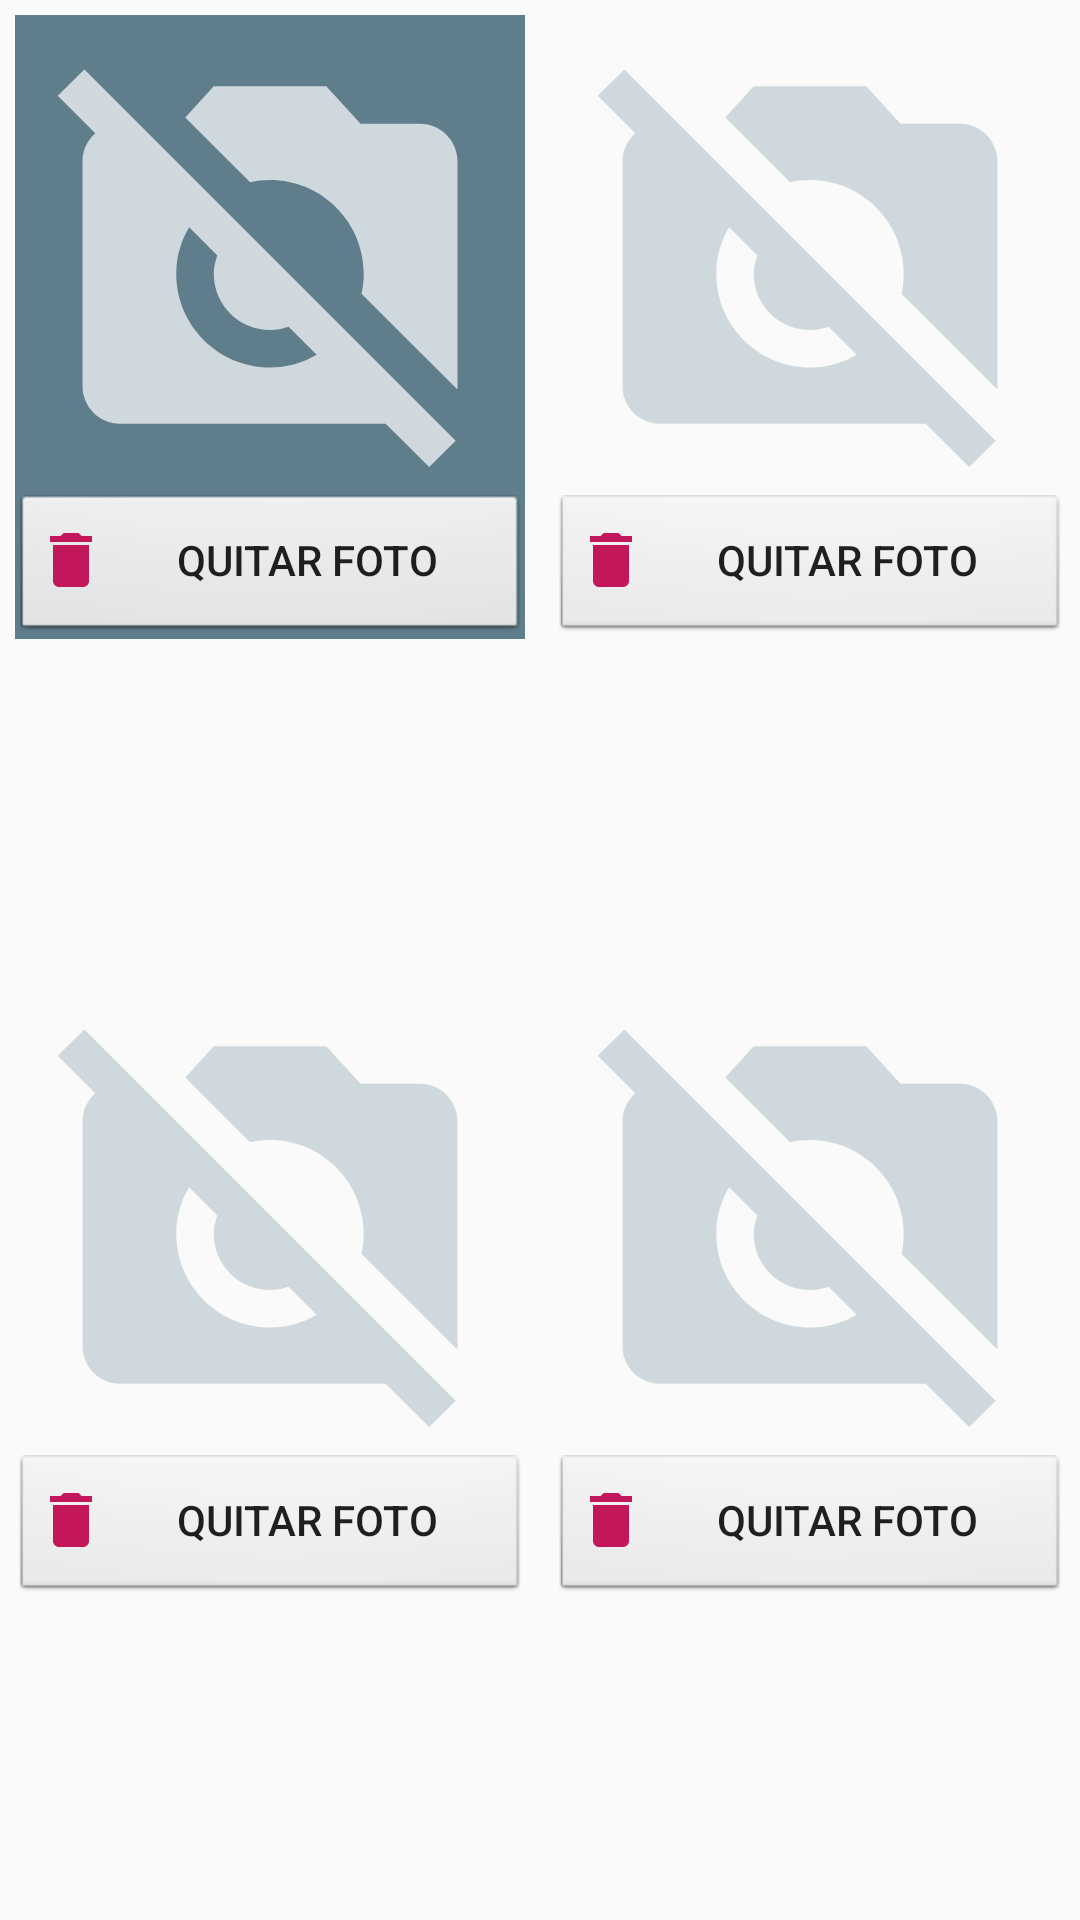

This screen was rendered from an Android layout file. Write that file and the resources it references.
<!-- AndroidManifest.xml: application theme AppTheme -->
<!-- res/layout/fragment_foto_despues.xml -->
<?xml version="1.0" encoding="utf-8"?>
<LinearLayout xmlns:android="http://schemas.android.com/apk/res/android"
    xmlns:tools="http://schemas.android.com/tools"
    android:layout_width="match_parent"
    android:layout_height="wrap_content"
    android:orientation="vertical"
    tools:context=".FragmentFotoDespues">

    <LinearLayout
        android:layout_width="match_parent"
        android:layout_height="wrap_content"
        android:layout_weight="1"
        android:orientation="horizontal">

        <LinearLayout
            android:layout_width="match_parent"
            android:layout_height="wrap_content"
            android:layout_margin="5dp"
            android:layout_weight="1"
            android:background="@color/colorPrimary"
            android:orientation="vertical">

            <ImageView
                android:id="@+id/foto_despues_1"
                android:layout_width="150dp"
                android:layout_height="150dp"
                android:layout_gravity="center"
                android:layout_margin="5dp"
                android:layout_weight="1"
                android:src="@drawable/icon_no_photography" />

            <LinearLayout
                android:layout_width="match_parent"
                android:layout_height="match_parent"
                android:layout_weight="1"
                android:orientation="horizontal">

                <Button
                    android:id="@+id/btn_borrar_foto_1"
                    android:layout_width="match_parent"
                    android:layout_height="match_parent"
                    android:layout_weight="1"
                    android:background="@android:drawable/btn_default_small"
                    android:drawableLeft="@drawable/icon_delete"
                    android:text="@string/btn_borrar_foto" />
            </LinearLayout>

        </LinearLayout>

        <LinearLayout
            android:layout_width="match_parent"
            android:layout_height="wrap_content"
            android:layout_margin="5dp"
            android:layout_weight="1"
            android:orientation="vertical">

            <ImageView
                android:id="@+id/foto_despues_2"
                android:layout_width="150dp"
                android:layout_height="150dp"
                android:layout_gravity="center"
                android:layout_margin="5dp"
                android:layout_weight="1"
                android:src="@drawable/icon_no_photography" />

            <LinearLayout
                android:layout_width="match_parent"
                android:layout_height="match_parent"
                android:layout_weight="1"
                android:orientation="horizontal">

                <Button
                    android:id="@+id/btn_borrar_foto_2"
                    android:layout_width="match_parent"
                    android:layout_height="match_parent"
                    android:layout_weight="1"
                    android:background="@android:drawable/btn_default_small"
                    android:drawableLeft="@drawable/icon_delete"
                    android:text="@string/btn_borrar_foto" />
            </LinearLayout>

        </LinearLayout>
    </LinearLayout>

    <LinearLayout
        android:layout_width="match_parent"
        android:layout_height="wrap_content"
        android:layout_weight="1"
        android:orientation="horizontal">

        <LinearLayout
            android:layout_width="match_parent"
            android:layout_height="wrap_content"
            android:layout_margin="5dp"
            android:layout_weight="1"
            android:orientation="vertical">

            <ImageView
                android:id="@+id/foto_despues_3"
                android:layout_width="150dp"
                android:layout_height="150dp"
                android:layout_gravity="center"
                android:layout_margin="5dp"
                android:layout_weight="1"
                android:src="@drawable/icon_no_photography" />

            <LinearLayout
                android:layout_width="match_parent"
                android:layout_height="match_parent"
                android:layout_weight="1"
                android:orientation="horizontal">

                <Button
                    android:id="@+id/btn_borrar_foto_3"
                    android:layout_width="match_parent"
                    android:layout_height="match_parent"
                    android:layout_weight="1"
                    android:background="@android:drawable/btn_default_small"
                    android:drawableLeft="@drawable/icon_delete"
                    android:text="@string/btn_borrar_foto" />
            </LinearLayout>

        </LinearLayout>

        <LinearLayout
            android:layout_width="match_parent"
            android:layout_height="wrap_content"
            android:layout_margin="5dp"
            android:layout_weight="1"
            android:orientation="vertical">

            <ImageView
                android:id="@+id/foto_despues_4"
                android:layout_width="150dp"
                android:layout_height="150dp"
                android:layout_gravity="center"
                android:layout_margin="5dp"
                android:layout_weight="1"
                android:src="@drawable/icon_no_photography" />

            <LinearLayout
                android:layout_width="match_parent"
                android:layout_height="match_parent"
                android:layout_weight="1"
                android:orientation="horizontal">

                <Button
                    android:id="@+id/btn_borrar_foto_4"
                    android:layout_width="match_parent"
                    android:layout_height="match_parent"
                    android:layout_weight="1"
                    android:background="@android:drawable/btn_default_small"
                    android:drawableLeft="@drawable/icon_delete"
                    android:text="@string/btn_borrar_foto" />
            </LinearLayout>

        </LinearLayout>

    </LinearLayout>

</LinearLayout>
<!-- resources referenced by this layout -->
<resources>
  <color name="colorPrimary">#607d8b</color>
  <!-- drawable icon_delete (drawable) -->
  <vector android:height="24dp" android:tint="#C2185B"
      android:viewportHeight="24" android:viewportWidth="24"
      android:width="24dp" xmlns:android="http://schemas.android.com/apk/res/android">
      <path android:fillColor="@android:color/white" android:pathData="M6,19c0,1.1 0.9,2 2,2h8c1.1,0 2,-0.9 2,-2V7H6v12zM19,4h-3.5l-1,-1h-5l-1,1H5v2h14V4z"/>
  </vector>
  <!-- drawable icon_no_photography (drawable) -->
  <vector android:height="150dp" android:tint="#cfd8dc"
      android:viewportHeight="24" android:viewportWidth="24"
      android:width="150dp" xmlns:android="http://schemas.android.com/apk/res/android">
      <path android:fillColor="@android:color/white" android:pathData="M10.94,8.12L7.48,4.66L9,3h6l1.83,2H20c1.1,0 2,0.9 2,2v12c0,0.05 -0.01,0.1 -0.02,0.16l-5.1,-5.1C16.96,13.71 17,13.36 17,13c0,-2.76 -2.24,-5 -5,-5C11.64,8 11.29,8.04 10.94,8.12zM20.49,23.31L18.17,21H4c-1.1,0 -2,-0.9 -2,-2V7c0,-0.59 0.27,-1.12 0.68,-1.49l-2,-2L2.1,2.1l19.8,19.8L20.49,23.31zM14.49,17.32l-1.5,-1.5C12.67,15.92 12.35,16 12,16c-1.66,0 -3,-1.34 -3,-3c0,-0.35 0.08,-0.67 0.19,-0.98l-1.5,-1.5C7.25,11.24 7,12.09 7,13c0,2.76 2.24,5 5,5C12.91,18 13.76,17.75 14.49,17.32z"/>
  </vector>
  <string name="btn_borrar_foto">Quitar Foto</string>
  <style name="AppTheme" parent="Theme.AppCompat.Light.DarkActionBar">
          
          <item name="colorPrimary">@color/colorPrimary</item>
          <item name="colorPrimaryDark">@color/colorPrimaryDark</item>
          <item name="colorAccent">@color/colorAccent</item>
  
          
          <item name="colorPrimaryVariant">@color/colorLightPrimary</item>
          <item name="colorSecondaryVariant">@color/colorSecondaryText</item>
          <item name="colorSurface">@color/backgroundApp</item>
          <item name="colorOnPrimary">@color/colorPrimary</item>
          <item name="colorOnSecondary">@color/colorPrimaryDark</item>
          <item name="colorOnBackground">@color/backgroundApp</item>
          <item name="colorOnError">@color/colorAccentCancel</item>
          <item name="colorOnSurface">@color/colorAccent</item>
          <item name="scrimBackground">@color/mtrl_scrim_color</item>
          <item name="textAppearanceHeadline1">@style/TextAppearance.MaterialComponents.Headline1</item>
          <item name="textAppearanceHeadline2">@style/TextAppearance.MaterialComponents.Headline2</item>
          <item name="textAppearanceHeadline3">@style/TextAppearance.MaterialComponents.Headline3</item>
          <item name="textAppearanceHeadline4">@style/TextAppearance.MaterialComponents.Headline4</item>
          <item name="textAppearanceHeadline5">@style/TextAppearance.MaterialComponents.Headline5</item>
          <item name="textAppearanceHeadline6">@style/TextAppearance.MaterialComponents.Headline6</item>
          <item name="textAppearanceSubtitle1">@style/TextAppearance.MaterialComponents.Subtitle1</item>
          <item name="textAppearanceSubtitle2">@style/TextAppearance.MaterialComponents.Subtitle2</item>
          <item name="textAppearanceBody1">@style/TextAppearance.MaterialComponents.Body1</item>
          <item name="textAppearanceBody2">@style/TextAppearance.MaterialComponents.Body2</item>
          <item name="textAppearanceCaption">@style/TextAppearance.MaterialComponents.Caption</item>
          <item name="textAppearanceButton">@style/TextAppearance.MaterialComponents.Button</item>
          <item name="textAppearanceOverline">@style/TextAppearance.MaterialComponents.Overline</item>
  
      </style>
  <color name="colorPrimaryDark">#455a64</color>
  <color name="colorAccent">#ff9800</color>
  <color name="colorLightPrimary">#cfd8dc</color>
  <color name="colorSecondaryText">#757575</color>
  <color name="backgroundApp">#ffffff</color>
  <color name="colorAccentCancel">#c2185b</color>
</resources>
